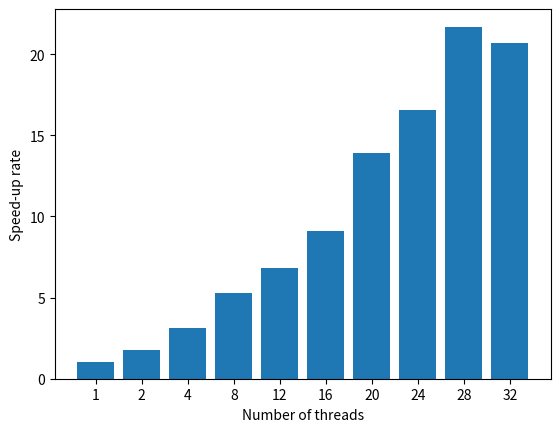

Generate this figure with matplotlib:
import matplotlib.pyplot as plt
import numpy as np

x = np.array(["1", "2", "4", "8", "12", "16", "20", "24", "28", "32"])
y = np.array([1, 1.761, 3.125, 5.277, 6.812, 9.106,
              13.903153, 16.532327, 21.691194, 20.705869])

plt.bar(x, y)

plt.xlabel("Number of threads")
plt.ylabel("Speed-up rate")

# plt.show()

plt.savefig("ex4-1.jpg", bbox_inches="tight", dpi=300)
